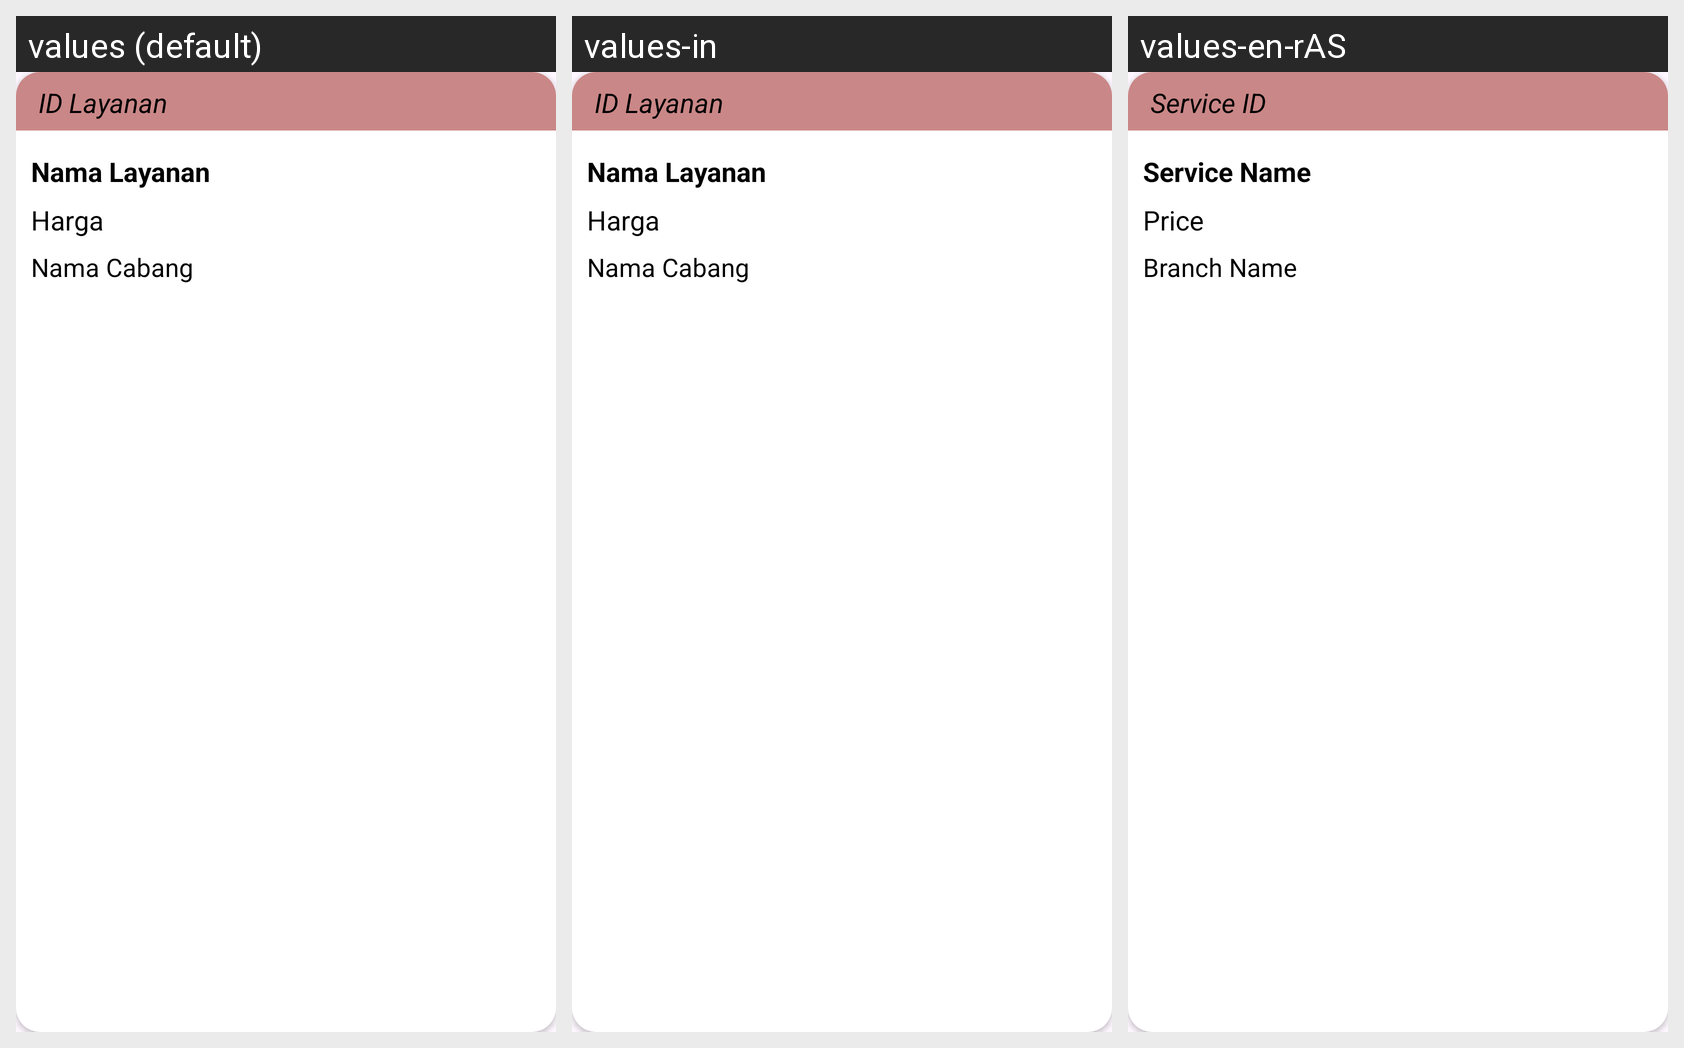

Translations of the strings shown on this Android screen, per locale in the grid:
Android screen res/layout/card_data_layanan.xml rendered under 3 locales, left to right: values (default), values-in, values-en-rAS. Device: Nexus 5 (rendered at 1080×1920; each locale shown at half size, 540×960, under a caption strip naming it); theme Theme.Laundry.
Strings drawn on this screen, with the default value and each locale's value (text and hints the layout hard-codes, and strings that could not be matched under every locale, appear in the picture but are not listed):

Tv_ID_Layanan
  values: ID Layanan
  values-in: ID Layanan
  values-en-rAS: Service ID

Tv_NamaLayanan
  values: Nama Layanan
  values-in: Nama Layanan
  values-en-rAS: Service Name

Tv_Harga
  values: Harga
  values-in: Harga
  values-en-rAS: Price

Tv_NamaCabang
  values: Nama Cabang
  values-in: Nama Cabang
  values-en-rAS: Branch Name
